The GitHub repository likeblossom/breaking-reCAPTCHA contains a labelled image folder "recaptcha_tiles" with 12 categories: bicycle, bridge, bus, car, chimney, crosswalk, hydrant, motorcycle, mountain, stairs, tractor, traffic light. Examples follow, each with its label.

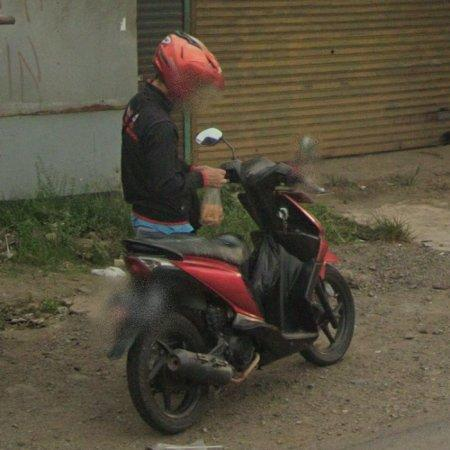
Label: motorcycle

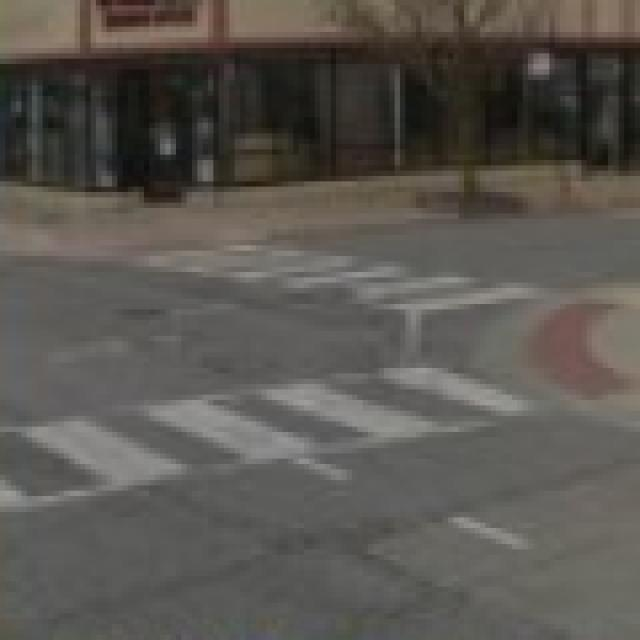
Label: crosswalk

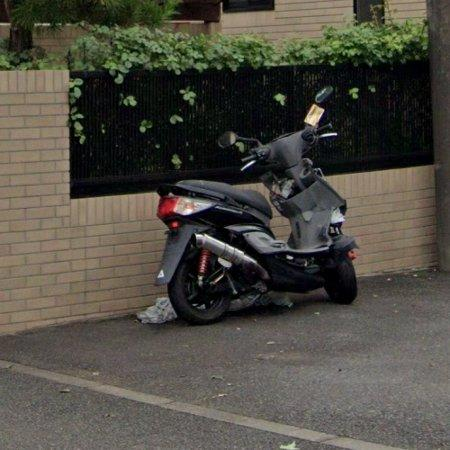
Label: motorcycle

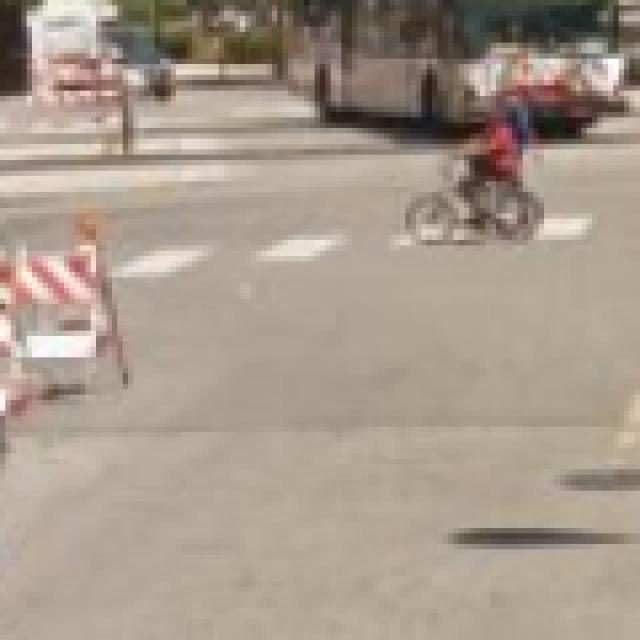
Label: crosswalk

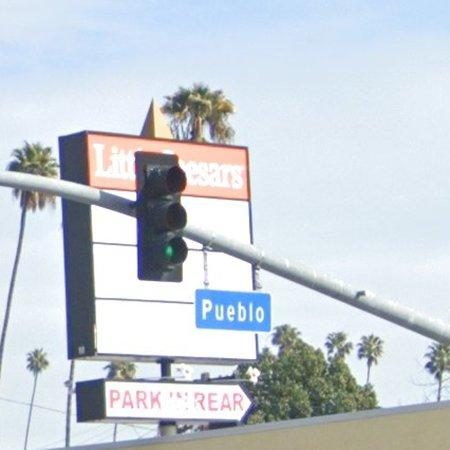
Label: traffic light

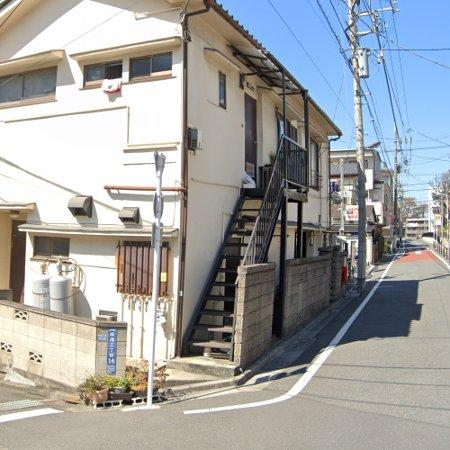
Label: stairs
